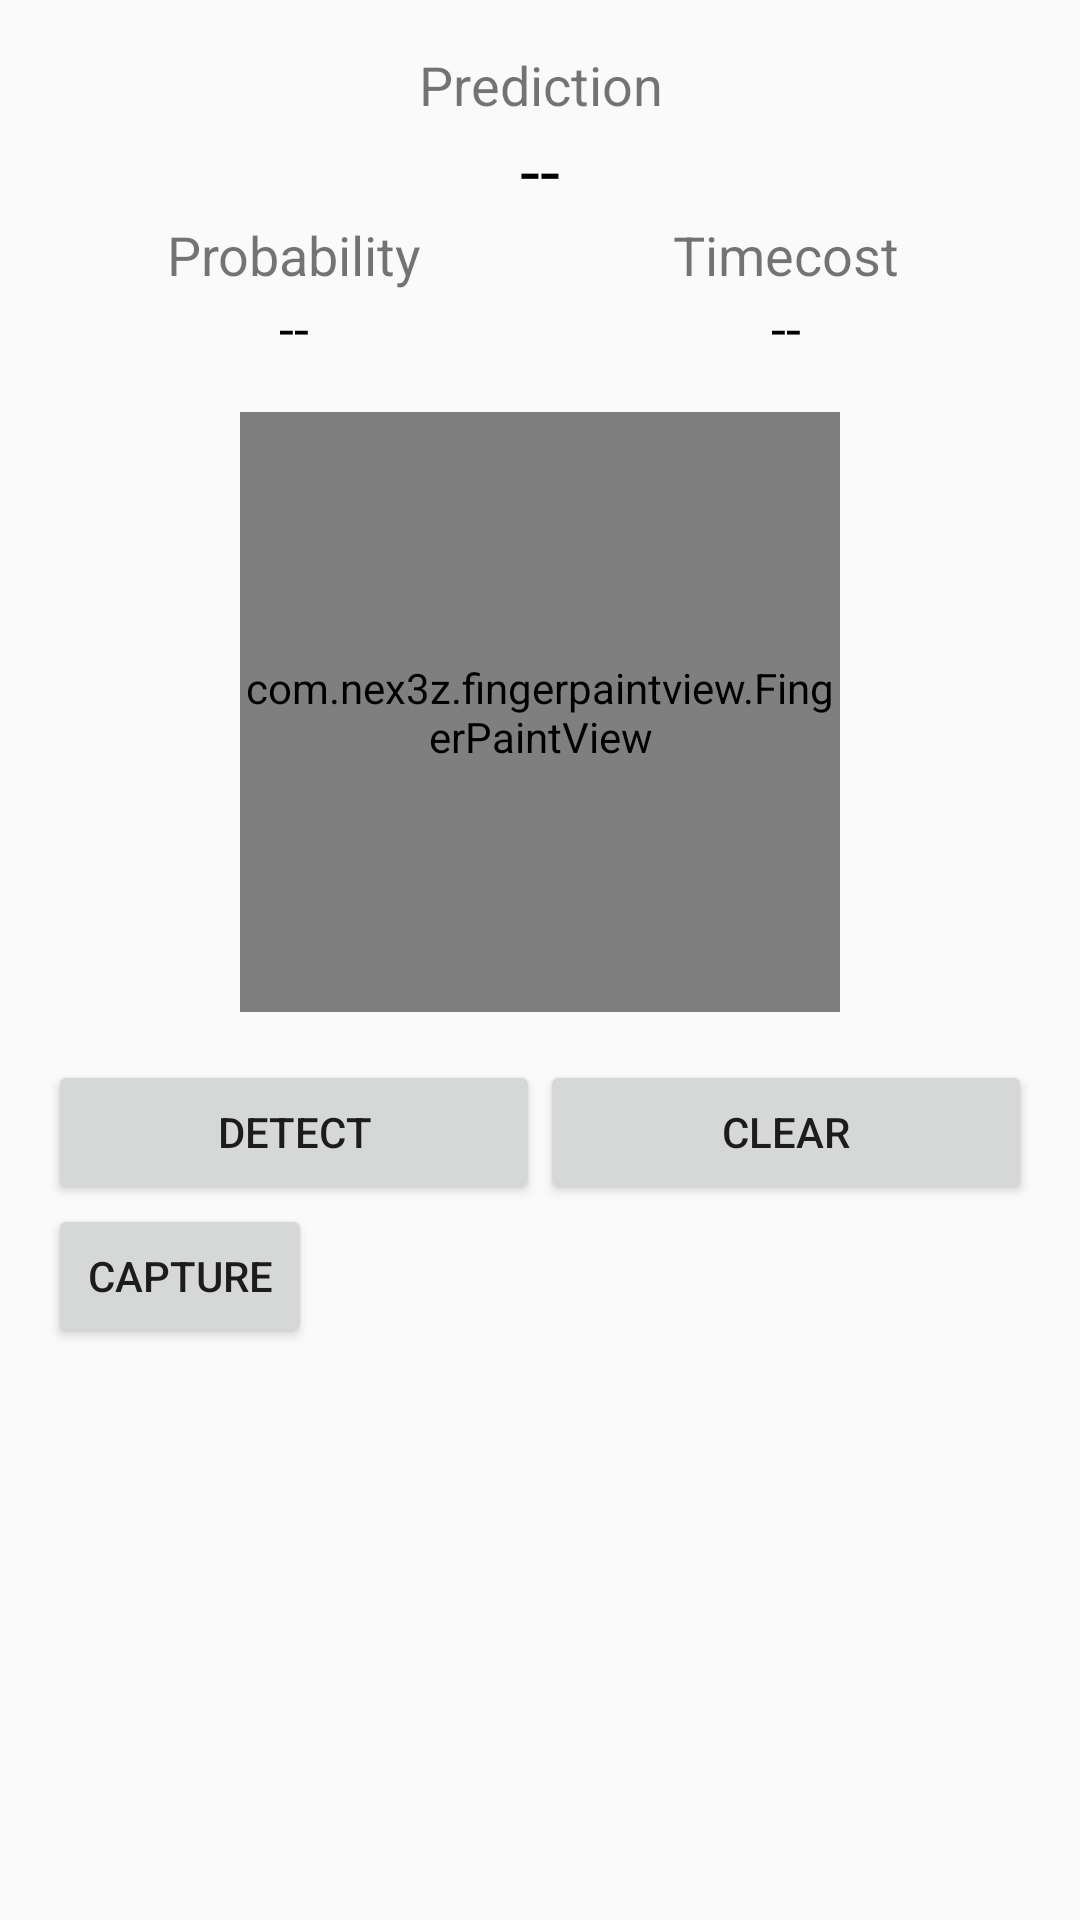

Produce the Android XML layout that renders to this screen, including the resource entries it uses.
<!-- AndroidManifest.xml: application theme AppTheme -->
<!-- res/layout/activity_main.xml -->
<?xml version="1.0" encoding="utf-8"?>
<LinearLayout xmlns:android="http://schemas.android.com/apk/res/android"
    xmlns:tools="http://schemas.android.com/tools"
    android:layout_width="match_parent"
    android:layout_height="match_parent"
    android:orientation="vertical"
    android:padding="16dp"
    tools:context="com.nex3z.tflitemnist.MainActivity">

    <TableLayout
        android:layout_width="match_parent"
        android:layout_height="wrap_content">

        <TextView
            style="@style/ResultText"
            android:text="@string/prediction"/>

        <TextView
            android:id="@+id/tv_prediction"
            style="@style/ResultText"
            android:textSize="24sp"
            android:textColor="@android:color/black"
            android:text="@string/empty"
            tools:text="1"/>

        <TableRow>

            <TextView
                style="@style/ResultText"
                android:text="@string/probability"/>

            <TextView
                style="@style/ResultText"
                android:text="@string/timecost"/>

        </TableRow>

        <TableRow>

            <TextView
                android:id="@+id/tv_probability"
                style="@style/ResultText"
                android:textColor="@android:color/black"
                android:text="@string/empty"
                tools:text="0.9"/>


            <TextView
                android:id="@+id/tv_timecost"
                style="@style/ResultText"
                android:textColor="@android:color/black"
                android:text="@string/empty"
                tools:text="10ms"/>

        </TableRow>

    </TableLayout>

    <com.nex3z.fingerpaintview.FingerPaintView
        android:id="@+id/fpv_paint"
        android:layout_width="200dp"
        android:layout_height="200dp"
        android:layout_gravity="center"
        android:layout_marginTop="16dp"
        android:foreground="@drawable/shape_rect_border"/>

    <LinearLayout
        android:layout_width="match_parent"
        android:layout_height="wrap_content"
        android:layout_marginTop="16dp"
        android:orientation="horizontal">

        <Button
            android:id="@+id/btn_detect"
            android:layout_width="match_parent"
            android:layout_height="wrap_content"
            android:layout_weight="1"
            android:text="@string/detect"/>

        <Button
            android:id="@+id/btn_clear"
            android:layout_width="match_parent"
            android:layout_height="wrap_content"
            android:layout_weight="1"
            android:text="@string/clear"/>

    </LinearLayout>

    <Button
        android:id="@+id/captureButton"
        android:layout_width="wrap_content"
        android:layout_height="wrap_content"
        android:text="CAPTURE"

        />

</LinearLayout>
<!-- resources referenced by this layout -->
<resources>
  <string name="clear">Clear</string>
  <string name="detect">Detect</string>
  <string name="empty">--</string>
  <string name="prediction">Prediction</string>
  <string name="probability">Probability</string>
  <string name="timecost">Timecost</string>
  <style name="ResultText">
          <item name="android:layout_width">0dp</item>
          <item name="android:layout_height">wrap_content</item>
          <item name="android:layout_weight">1</item>
          <item name="android:gravity">center_horizontal</item>
          <item name="android:textSize">18sp</item>
  
      </style>
  <style name="AppTheme" parent="Theme.AppCompat.Light.DarkActionBar">
          
          <item name="colorPrimary">@color/colorPrimary</item>
          <item name="colorPrimaryDark">@color/colorPrimaryDark</item>
          <item name="colorAccent">@color/colorAccent</item>
      </style>
  <color name="colorPrimary">#3F51B5</color>
  <color name="colorPrimaryDark">#303F9F</color>
  <color name="colorAccent">#FF4081</color>
</resources>
